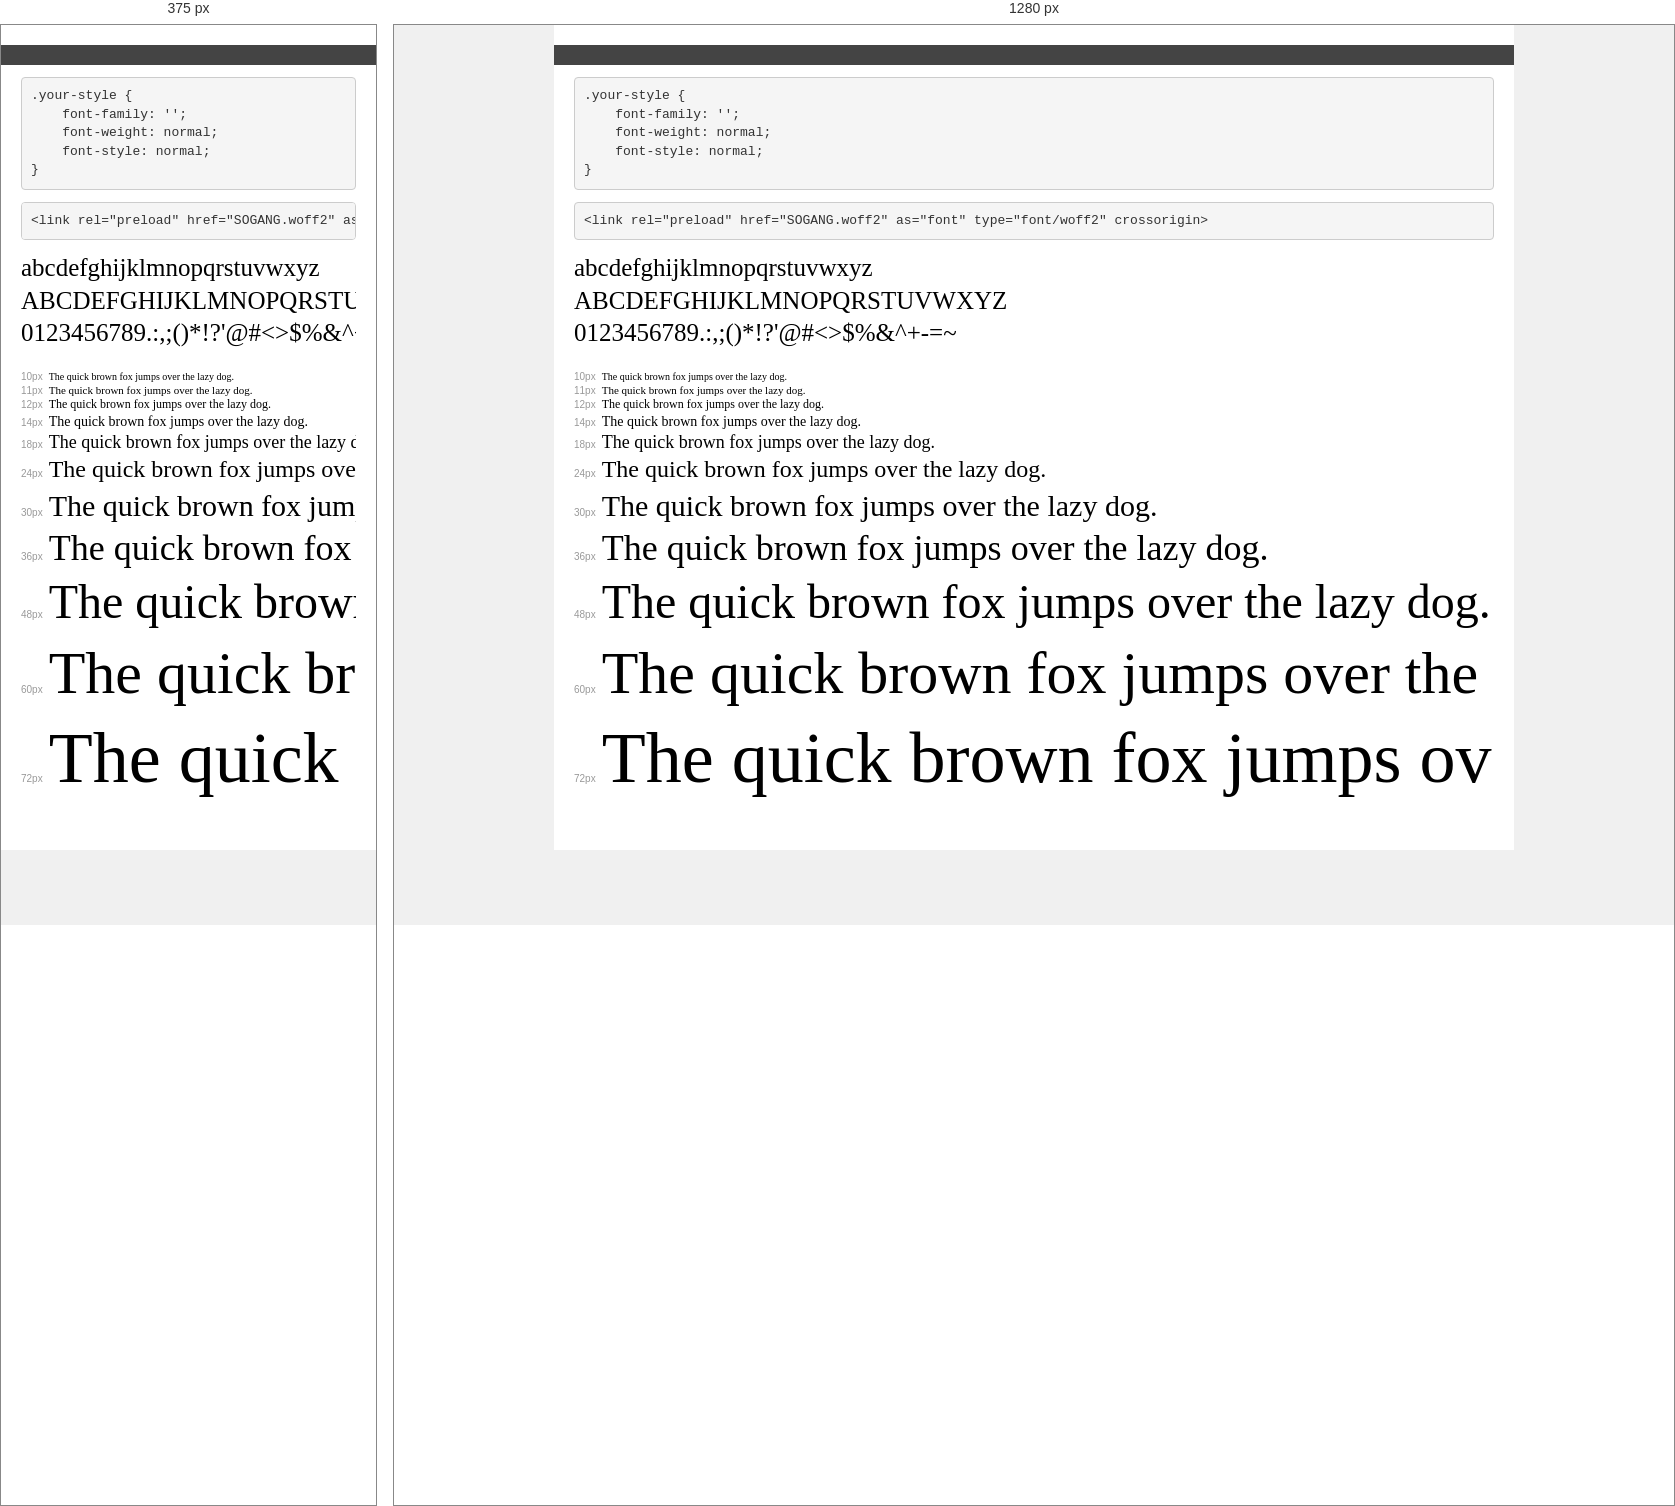
Rendered at 375 px and 1280 px, left to right.

<!-- file: demo.html -->
<!DOCTYPE html>
<html lang="en">
<head>
    <meta charset="utf-8">
    <meta http-equiv="X-UA-Compatible" content="IE=edge">
    <meta name="viewport" content="width=device-width, initial-scale=1">
    <meta name="robots" content="noindex, noarchive">
    <meta name="format-detection" content="telephone=no">
    <title>Transfonter demo</title>
    <link href="stylesheet.css" rel="stylesheet">
    <style>
        /*
        http://meyerweb.com/eric/tools/css/reset/
        v2.0 | 20110126
        License: none (public domain)
        */
        html, body, div, span, applet, object, iframe,
        h1, h2, h3, h4, h5, h6, p, blockquote, pre,
        a, abbr, acronym, address, big, cite, code,
        del, dfn, em, img, ins, kbd, q, s, samp,
        small, strike, strong, sub, sup, tt, var,
        b, u, i, center,
        dl, dt, dd, ol, ul, li,
        fieldset, form, label, legend,
        table, caption, tbody, tfoot, thead, tr, th, td,
        article, aside, canvas, details, embed,
        figure, figcaption, footer, header, hgroup,
        menu, nav, output, ruby, section, summary,
        time, mark, audio, video {
            margin: 0;
            padding: 0;
            border: 0;
            font-size: 100%;
            font: inherit;
            vertical-align: baseline;
        }
        /* HTML5 display-role reset for older browsers */
        article, aside, details, figcaption, figure,
        footer, header, hgroup, menu, nav, section {
            display: block;
        }
        body {
            line-height: 1;
        }
        ol, ul {
            list-style: none;
        }
        blockquote, q {
            quotes: none;
        }
        blockquote:before, blockquote:after,
        q:before, q:after {
            content: '';
            content: none;
        }
        table {
            border-collapse: collapse;
            border-spacing: 0;
        }
        /* demo styles */
        body {
            background: #f0f0f0;
            color: #000;
        }
        .page {
            background: #fff;
            width: 920px;
            margin: 0 auto;
            padding: 20px 20px 0 20px;
            overflow: hidden;
        }
        .font-container {
            overflow-x: auto;
            overflow-y: hidden;
            margin-bottom: 40px;
            line-height: 1.3;
            white-space: nowrap;
            padding-bottom: 5px;
        }
        h1 {
            position: relative;
            background: #444;
            font-size: 32px;
            color: #fff;
            padding: 10px 20px;
            margin: 0 -20px 12px -20px;
        }
        .letters {
            font-size: 25px;
            margin-bottom: 20px;
        }
        .s10:before {
            content: '10px';
        }
        .s11:before {
            content: '11px';
        }
        .s12:before {
            content: '12px';
        }
        .s14:before {
            content: '14px';
        }
        .s18:before {
            content: '18px';
        }
        .s24:before {
            content: '24px';
        }
        .s30:before {
            content: '30px';
        }
        .s36:before {
            content: '36px';
        }
        .s48:before {
            content: '48px';
        }
        .s60:before {
            content: '60px';
        }
        .s72:before {
            content: '72px';
        }
        .s10:before, .s11:before, .s12:before, .s14:before,
        .s18:before, .s24:before, .s30:before, .s36:before,
        .s48:before, .s60:before, .s72:before {
            font-family: Arial, sans-serif;
            font-size: 10px;
            font-weight: normal;
            font-style: normal;
            color: #999;
            padding-right: 6px;
        }
        pre {
            display: block;
            padding: 9px;
            margin: 0 0 12px;
            font-family: Monaco, Menlo, Consolas, "Courier New", monospace;
            font-size: 13px;
            line-height: 1.428571429;
            color: #333;
            font-weight: normal;
            font-style: normal;
            background-color: #f5f5f5;
            border: 1px solid #ccc;
            overflow-x: auto;
            border-radius: 4px;
        }
        /* responsive */
        @media (max-width: 959px) {
            .page {
                width: auto;
                margin: 0;
            }
        }
    </style>
</head>
<body>
<div class="page">
    <div class="demo">
        <h1 style="font-family: ''; font-weight: normal; font-style: normal;"></h1>
        <pre title="Usage">.your-style {
    font-family: '';
    font-weight: normal;
    font-style: normal;
}</pre>
        <pre title="Preload (optional)">
&lt;link rel=&quot;preload&quot; href=&quot;SOGANG.woff2&quot; as=&quot;font&quot; type=&quot;font/woff2&quot; crossorigin&gt;</pre>
        <div class="font-container" style="font-family: ''; font-weight: normal; font-style: normal;">
            <p class="letters">
                abcdefghijklmnopqrstuvwxyz<br>
ABCDEFGHIJKLMNOPQRSTUVWXYZ<br>
                0123456789.:,;()*!?'@#&lt;&gt;$%&^+-=~
            </p>
            <p class="s10" style="font-size: 10px;">The quick brown fox jumps over the lazy dog.</p>
            <p class="s11" style="font-size: 11px;">The quick brown fox jumps over the lazy dog.</p>
            <p class="s12" style="font-size: 12px;">The quick brown fox jumps over the lazy dog.</p>
            <p class="s14" style="font-size: 14px;">The quick brown fox jumps over the lazy dog.</p>
            <p class="s18" style="font-size: 18px;">The quick brown fox jumps over the lazy dog.</p>
            <p class="s24" style="font-size: 24px;">The quick brown fox jumps over the lazy dog.</p>
            <p class="s30" style="font-size: 30px;">The quick brown fox jumps over the lazy dog.</p>
            <p class="s36" style="font-size: 36px;">The quick brown fox jumps over the lazy dog.</p>
            <p class="s48" style="font-size: 48px;">The quick brown fox jumps over the lazy dog.</p>
            <p class="s60" style="font-size: 60px;">The quick brown fox jumps over the lazy dog.</p>
            <p class="s72" style="font-size: 72px;">The quick brown fox jumps over the lazy dog.</p>
        </div>
    </div>

</div>
</body>
</html>
